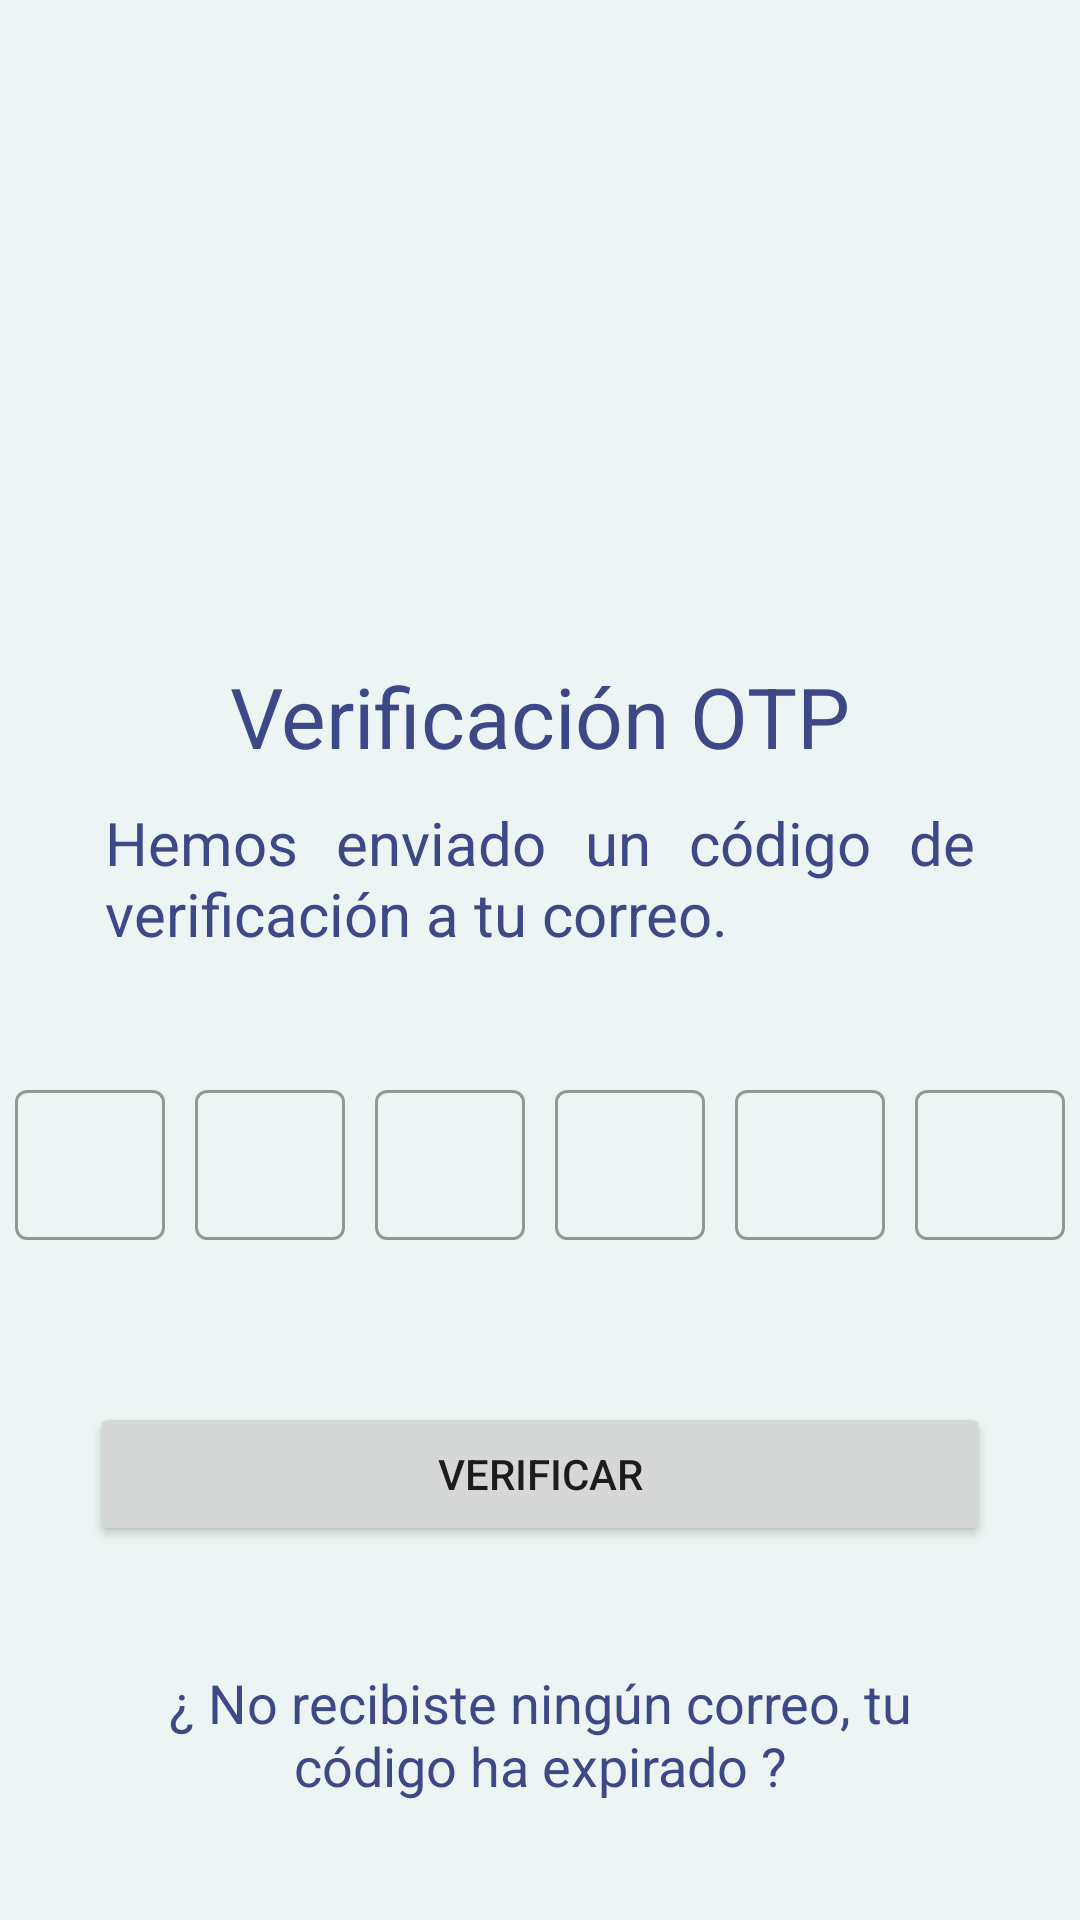

Android layout source for this screen:
<!-- AndroidManifest.xml: application theme Theme.PostProyects -->
<!-- res/layout/auth_fragment.xml -->
<?xml version="1.0" encoding="utf-8"?>
<androidx.constraintlayout.widget.ConstraintLayout
    xmlns:android="http://schemas.android.com/apk/res/android"
    xmlns:tools="http://schemas.android.com/tools"
    xmlns:app="http://schemas.android.com/apk/res-auto"
    android:layout_width="match_parent"
    android:layout_height="match_parent"
    tools:context=".ui.view.fragments.AuthFragment">

    

    <LinearLayout
        android:layout_width="match_parent"
        android:layout_height="match_parent"
        android:orientation="vertical"
        tools:layout_editor_absoluteX="0dp"
        tools:layout_editor_absoluteY="109dp">
        <ImageView
            android:id="@+id/btn_return"
            android:layout_width="60dp"
            android:layout_height="60dp"
            android:layout_weight="0"
            android:src="@drawable/ic_flecha_prev" />
        <ImageView
            android:layout_width="100dp"
            android:layout_height="100dp"
            android:layout_gravity="center"
            android:layout_marginTop="30dp"
            android:layout_marginBottom="30dp"
            android:layout_weight="0"
            android:src="@drawable/ic_email_ligth" />

        <TextView
            android:id="@+id/textView"
            android:layout_width="match_parent"
            android:layout_height="wrap_content"
            android:layout_weight="0"
            android:text="Verificación OTP"
            android:textSize="28sp"
            android:layout_marginBottom="10dp"/>
        <TextView
            android:id="@+id/textView_1"
            android:layout_width="290dp"
            android:layout_height="wrap_content"
            android:layout_weight="0"
            android:text="Hemos enviado un código de verificación a tu correo."
            android:textSize="20sp"
            android:layout_gravity="center"
            android:gravity="left"
            android:justificationMode="inter_word"/>

        <LinearLayout
            android:layout_width="wrap_content"
            android:layout_height="wrap_content"
            android:layout_gravity="center"
            android:layout_marginTop="40dp"
            android:layout_marginBottom="40dp"
            android:layout_weight="0"
            android:orientation="horizontal">

            <com.google.android.material.textfield.TextInputLayout
                android:id="@+id/text_input_layout"
                style="@style/Widget.MaterialComponents.TextInputLayout.OutlinedBox"
                android:layout_width="50dp"
                android:layout_height="wrap_content"
                android:layout_marginStart="5dp"
                android:layout_marginEnd="5dp"
                android:layout_weight="0">

                <com.google.android.material.textfield.TextInputEditText
                    android:id="@+id/number"
                    android:layout_width="match_parent"
                    android:layout_height="50dp"
                    android:ems="10"
                    android:gravity="center"
                    android:inputType="phone"
                    android:maxLength="1"
                    tools:ignore="SpeakableTextPresentCheck" />
            </com.google.android.material.textfield.TextInputLayout>

            <com.google.android.material.textfield.TextInputLayout
                android:id="@+id/text_input_layout_1"
                style="@style/Widget.MaterialComponents.TextInputLayout.OutlinedBox"
                android:layout_width="50dp"
                android:layout_height="wrap_content"
                android:layout_marginStart="5dp"
                android:layout_marginEnd="5dp"
                android:layout_weight="0">

                <com.google.android.material.textfield.TextInputEditText
                    android:id="@+id/number_1"
                    android:layout_width="match_parent"
                    android:layout_height="50dp"
                    android:ems="10"
                    android:gravity="center"
                    android:inputType="phone"
                    android:maxLength="1"
                    tools:ignore="SpeakableTextPresentCheck" />
            </com.google.android.material.textfield.TextInputLayout>

            <com.google.android.material.textfield.TextInputLayout
                android:id="@+id/text_input_layout_2"
                style="@style/Widget.MaterialComponents.TextInputLayout.OutlinedBox"
                android:layout_width="50dp"
                android:layout_height="wrap_content"
                android:layout_marginStart="5dp"
                android:layout_marginEnd="5dp"
                android:layout_weight="0">

                <com.google.android.material.textfield.TextInputEditText
                    android:id="@+id/number_2"
                    android:layout_width="match_parent"
                    android:layout_height="50dp"
                    android:ems="10"
                    android:gravity="center"
                    android:inputType="phone"
                    android:maxLength="1"
                    tools:ignore="SpeakableTextPresentCheck" />
            </com.google.android.material.textfield.TextInputLayout>

            <com.google.android.material.textfield.TextInputLayout
                android:id="@+id/text_input_layout_3"
                style="@style/Widget.MaterialComponents.TextInputLayout.OutlinedBox"
                android:layout_width="50dp"
                android:layout_height="wrap_content"
                android:layout_marginStart="5dp"
                android:layout_marginEnd="5dp"
                android:layout_weight="0">

                <com.google.android.material.textfield.TextInputEditText
                    android:id="@+id/number_3"
                    android:layout_width="match_parent"
                    android:layout_height="50dp"
                    android:ems="10"
                    android:gravity="center"
                    android:inputType="phone"
                    android:maxLength="1"
                    tools:ignore="SpeakableTextPresentCheck" />
            </com.google.android.material.textfield.TextInputLayout>

            <com.google.android.material.textfield.TextInputLayout
                android:id="@+id/text_input_layout_4"
                style="@style/Widget.MaterialComponents.TextInputLayout.OutlinedBox"
                android:layout_width="50dp"
                android:layout_height="wrap_content"
                android:layout_marginStart="5dp"
                android:layout_marginEnd="5dp"
                android:layout_weight="0">

                <com.google.android.material.textfield.TextInputEditText
                    android:id="@+id/number_4"
                    android:layout_width="match_parent"
                    android:layout_height="50dp"
                    android:ems="10"
                    android:gravity="center"
                    android:inputType="phone"
                    android:maxLength="1"
                    tools:ignore="SpeakableTextPresentCheck" />
            </com.google.android.material.textfield.TextInputLayout>

            <com.google.android.material.textfield.TextInputLayout
                android:id="@+id/text_input_layout_5"
                style="@style/Widget.MaterialComponents.TextInputLayout.OutlinedBox"
                android:layout_width="50dp"
                android:layout_height="wrap_content"
                android:layout_marginStart="5dp"
                android:layout_marginEnd="5dp"
                android:layout_weight="0">

                <com.google.android.material.textfield.TextInputEditText
                    android:id="@+id/number_5"
                    android:layout_width="match_parent"
                    android:layout_height="50dp"
                    android:ems="10"
                    android:gravity="center"
                    android:inputType="phone"
                    android:maxLength="1"
                    tools:ignore="SpeakableTextPresentCheck" />
            </com.google.android.material.textfield.TextInputLayout>
        </LinearLayout>
        <com.google.android.material.progressindicator.LinearProgressIndicator
            android:id="@+id/progressBar"
            android:layout_width="350dp"
            android:layout_height="wrap_content"
            android:layout_gravity="center"
            android:indeterminate="true"
            android:visibility="invisible"
            tools:visibility="visible" />
        <Button
            android:id="@+id/btn_verificar"
            android:layout_width="300dp"
            android:layout_height="wrap_content"
            android:layout_gravity="center"
            android:layout_weight="0"
            android:text="Verificar"
            android:layout_marginTop="10dp"/>

        <LinearLayout
            android:layout_width="match_parent"
            android:layout_height="wrap_content"
            android:layout_weight="0"
            android:orientation="vertical"
            android:layout_marginTop="40dp"
            android:layout_marginBottom="40dp">

            <TextView
                android:id="@+id/textView6"
                android:layout_width="300dp"
                android:layout_height="wrap_content"
                android:layout_gravity="center"
                android:layout_weight="0"
                android:text="¿ No recibiste ningún correo, tu código ha expirado ?"
                />

            <TextView
                android:id="@+id/re_send_code"
                android:layout_marginTop="20dp"
                android:layout_width="wrap_content"
                android:layout_height="wrap_content"
                android:layout_weight="0"
                android:textColor="@color/susses"
                android:text="Reenviar código"
                android:layout_gravity="center"/>
        </LinearLayout>

    </LinearLayout>

</androidx.constraintlayout.widget.ConstraintLayout>
<!-- resources referenced by this layout -->
<resources>
  <color name="susses">#00B761</color>
  <style name="Theme.PostProyects" parent="Theme.MaterialComponents.DayNight.DarkActionBar">
          
          <item name="colorPrimary">@color/purple_500</item>
          <item name="colorPrimaryVariant">@color/purple_700</item>
          <item name="colorOnPrimary">@color/white</item>
          
          <item name="colorSecondary">@color/teal_200</item>
          <item name="colorSecondaryVariant">@color/teal_700</item>
          <item name="colorOnSecondary">@color/black</item>
          
          <item name="android:statusBarColor" tools:targetApi="l">?attr/colorPrimaryVariant</item>
          
          <item name="android:windowBackground">@color/primary</item>
          <item name="editTextStyle">@style/Widget.AppTheme.EditText</item>
          <item name="materialButtonStyle">@style/Widget.AppTheme.Button</item>
          <item name="android:textViewStyle">@style/Widget.AppTheme.TextView</item>
      </style>
  <color name="purple_500">#FF6200EE</color>
  <color name="purple_700">#FF3700B3</color>
  <color name="white">#FFFFFFFF</color>
  <color name="teal_200">#FF03DAC5</color>
  <color name="teal_700">#FF018786</color>
  <color name="black">#FF000000</color>
  <color name="primary">#FFECF5F3</color>
  <style name="Widget.AppTheme.EditText" parent="Widget.AppCompat.EditText">
          <item name="android:gravity">center</item>
          <item name="android:textColor">@color/trd</item>
          <item name="android:textColorHint">@color/trd</item>
      </style>
  <style name="Widget.AppTheme.Button" parent="Widget.MaterialComponents.Button">
          <item name="backgroundTint">@color/trd</item>
          <item name="cornerRadius">15dp</item>
      </style>
  <style name="Widget.AppTheme.TextView" parent="Widget.AppCompat.TextView">
          <item name="android:gravity">center</item>
          <item name="android:textSize">18sp</item>
          <item name="android:textColor">@color/trd</item>
      </style>
  <color name="trd">#FF3D4886</color>
</resources>
